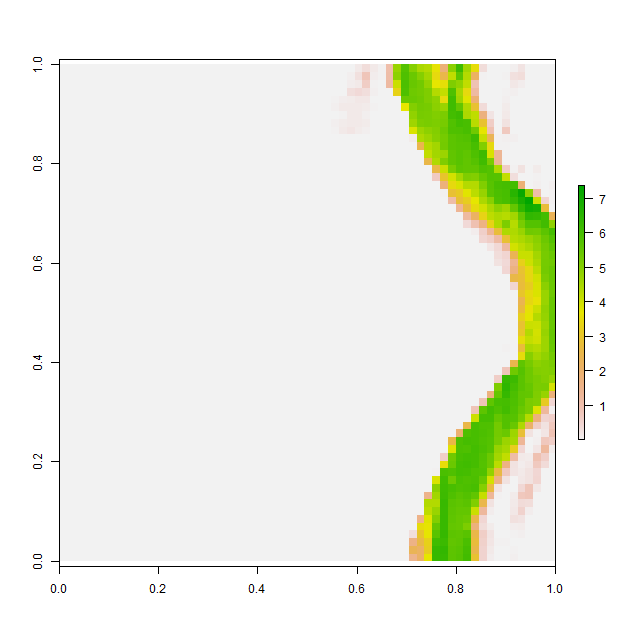

The file beside this chart, header and first rows:
, V1, V2, V3, V4, V5, V6, V7, V8, V9, V10, V11, V12, V13, V14, V15, V16, V17, V18, V19, V20, V21, V22, V23
1, 0.001016, 0.00101, 0.001015, 0.001011, 0.0009767, 0.001022, 0.001077, 0.001039, 0.0009895, 0.0009921, 0.001009, 0.001041, 0.001022, 0.001021, 0.001022, 0.001034, 0.001019, 0.001001, 0.000998, 0.0009999, 0.0009984, 0.0009951, 0.0009878
2, 0.001003, 0.0009988, 0.0009964, 0.0009971, 0.0009928, 0.0009886, 0.0009908, 0.0009958, 0.0009869, 0.001018, 0.001086, 0.001089, 0.001008, 0.0009794, 0.0009781, 0.0009887, 0.001011, 0.001014, 0.001001, 0.001, 0.0009999, 0.0009983, 0.0009945
3, 0.001064, 0.0009936, 0.001033, 0.001062, 0.0009968, 0.0009967, 0.001016, 0.001045, 0.001067, 0.001084, 0.001038, 0.000993, 0.0009852, 0.0009922, 0.0009876, 0.001013, 0.001093, 0.001034, 0.001011, 0.001001, 0.001, 0.0009962, 0.001019
4, 0.0009809, 0.000992, 0.001044, 0.001005, 0.001055, 0.001084, 0.001042, 0.000961, 0.0009765, 0.0009967, 0.000996, 0.0009911, 0.0009978, 0.0009957, 0.0009808, 0.001006, 0.001051, 0.001028, 0.001044, 0.001029, 0.001, 0.0009958, 0.001015
5, 0.0009904, 0.001041, 0.001002, 0.0009963, 0.001009, 0.001014, 0.0009881, 0.0009812, 0.0009843, 0.001003, 0.001008, 0.000999, 0.0009973, 0.0009913, 0.0009892, 0.00102, 0.0009948, 0.0009868, 0.0009926, 0.001039, 0.001005, 0.001, 0.0009966
6, 0.001008, 0.001092, 0.001052, 0.001023, 0.001003, 0.0009952, 0.0009957, 0.0009898, 0.001047, 0.001056, 0.0009987, 0.0009998, 0.0009973, 0.001101, 0.001034, 0.0009837, 0.0009816, 0.001005, 0.0009885, 0.001016, 0.001001, 0.001, 0.0009999
7, 0.0009885, 0.0009826, 0.0009674, 0.000999, 0.001115, 0.001044, 0.0009976, 0.0009798, 0.0009792, 0.001023, 0.001053, 0.001012, 0.0009977, 0.0009934, 0.0009955, 0.0009917, 0.0009925, 0.00103, 0.001034, 0.001003, 0.001, 0.001, 0.0009979
8, 0.001004, 0.001021, 0.0009879, 0.0009791, 0.0009862, 0.0009987, 0.001019, 0.0009993, 0.001008, 0.001074, 0.001064, 0.001019, 0.001001, 0.001, 0.0009997, 0.0009883, 0.0009908, 0.001002, 0.001009, 0.001012, 0.001007, 0.001006, 0.0009996
9, 0.000984, 0.0009976, 0.001051, 0.001024, 0.001011, 0.0009916, 0.0009903, 0.001018, 0.0009823, 0.0009845, 0.000989, 0.0009786, 0.001013, 0.001002, 0.0009924, 0.0009874, 0.0009841, 0.001005, 0.001049, 0.001034, 0.0009855, 0.001004, 0.001032
10, 0.001068, 0.0009938, 0.0009998, 0.001069, 0.001002, 0.00099, 0.0009981, 0.0009811, 0.0009894, 0.0009982, 0.0009979, 0.0009782, 0.0009967, 0.0009911, 0.0009792, 0.0009916, 0.001001, 0.001063, 0.000996, 0.001037, 0.001027, 0.0009694, 0.0009886
11, 0.001008, 0.0009987, 0.0009998, 0.0009964, 0.0009952, 0.001135, 0.001081, 0.001046, 0.001038, 0.001035, 0.001048, 0.001057, 0.001076, 0.0009982, 0.0009713, 0.001016, 0.001021, 0.001031, 0.0009927, 0.0009638, 0.0009925, 0.0009885, 0.001005
12, 0.001023, 0.0009916, 0.0009949, 0.001029, 0.001011, 0.000995, 0.001071, 0.001014, 0.0009914, 0.001029, 0.001118, 0.001043, 0.001027, 0.001029, 0.001026, 0.001027, 0.00102, 0.00102, 0.001026, 0.0009999, 0.00103, 0.001034, 0.001017
13, 0.0009976, 0.0009918, 0.0009815, 0.0009912, 0.0009899, 0.0009904, 0.0009867, 0.001009, 0.001009, 0.0009741, 0.0009966, 0.0009985, 0.001011, 0.001001, 0.001, 0.001, 0.001, 0.001, 0.001, 0.001002, 0.001, 0.001, 0.0009989
14, 0.001127, 0.0009959, 0.0009803, 0.001006, 0.001031, 0.001002, 0.000985, 0.001002, 0.001035, 0.001, 0.001075, 0.001035, 0.001013, 0.001003, 0.001, 0.0009994, 0.0009978, 0.0009953, 0.000991, 0.0009918, 0.0009992, 0.0009997, 0.0009917
15, 0.001045, 0.001037, 0.0009993, 0.001018, 0.001007, 0.001, 0.0009947, 0.000991, 0.0009925, 0.0009687, 0.0009827, 0.001082, 0.001051, 0.001012, 0.0009999, 0.001016, 0.0009998, 0.0009978, 0.001053, 0.001023, 0.0009749, 0.0009813, 0.0009769
16, 0.00103, 0.001005, 0.001001, 0.000999, 0.0009999, 0.001, 0.001006, 0.001013, 0.001017, 0.0009838, 0.0009856, 0.0009995, 0.0009894, 0.001013, 0.001058, 0.001076, 0.0009984, 0.0009783, 0.0009949, 0.001105, 0.001136, 0.001046, 0.001041
17, 0.0009981, 0.0009981, 0.0009916, 0.001005, 0.0009891, 0.000989, 0.0009957, 0.0009793, 0.0009798, 0.001004, 0.001013, 0.001002, 0.000965, 0.0009794, 0.001014, 0.001036, 0.001047, 0.001082, 0.001146, 0.0009952, 0.0009569, 0.0009768, 0.0009901
18, 0.001002, 0.0009933, 0.000997, 0.001084, 0.001091, 0.001043, 0.0009893, 0.001054, 0.001056, 0.0009968, 0.001006, 0.001035, 0.001014, 0.001028, 0.001026, 0.001009, 0.001018, 0.00101, 0.0009975, 0.001039, 0.001047, 0.001095, 0.0009961
19, 0.0009763, 0.001032, 0.001058, 0.001032, 0.0009725, 0.001043, 0.001035, 0.0009995, 0.0009849, 0.0009871, 0.0009829, 0.0009467, 0.0009529, 0.0009773, 0.0009732, 0.000981, 0.000985, 0.0009965, 0.0009906, 0.0009851, 0.0009829, 0.001052, 0.00104
20, 0.0009876, 0.0009877, 0.0009994, 0.0009842, 0.000971, 0.0009943, 0.0009952, 0.001, 0.001077, 0.001036, 0.0009957, 0.0009895, 0.001016, 0.0009877, 0.0009701, 0.0009911, 0.0009896, 0.0009863, 0.0009741, 0.0009936, 0.0009906, 0.0009844, 0.001011
21, 0.001099, 0.001122, 0.001102, 0.001004, 0.001017, 0.001006, 0.001098, 0.001126, 0.001029, 0.0009966, 0.001104, 0.001158, 0.001051, 0.001053, 0.001041, 0.0009975, 0.0009784, 0.0009969, 0.0009939, 0.000985, 0.001013, 0.001008, 0.001042
22, 0.0009765, 0.0009857, 0.001053, 0.001075, 0.001015, 0.001063, 0.0009961, 0.0009789, 0.0009857, 0.0009799, 0.0009744, 0.0009873, 0.001001, 0.001028, 0.001132, 0.001185, 0.001198, 0.001121, 0.001076, 0.001035, 0.001101, 0.001045, 0.00101
23, 0.0009853, 0.0009915, 0.001015, 0.0009991, 0.0009945, 0.001104, 0.001054, 0.001003, 0.0009936, 0.0009976, 0.0009925, 0.0009797, 0.0009653, 0.0009686, 0.0009725, 0.0009772, 0.00099, 0.0009868, 0.001032, 0.0009979, 0.0009747, 0.0009796, 0.0009967
24, 0.0009686, 0.001012, 0.0009941, 0.0009859, 0.0009786, 0.0009803, 0.0009681, 0.0009958, 0.0009961, 0.0009954, 0.001004, 0.001024, 0.001024, 0.001001, 0.001016, 0.001033, 0.001095, 0.001044, 0.0009912, 0.0009883, 0.00104, 0.001012, 0.0009974
25, 0.001011, 0.001014, 0.001009, 0.001, 0.0009871, 0.001122, 0.001038, 0.001088, 0.001084, 0.001062, 0.001039, 0.001058, 0.00103, 0.001031, 0.001033, 0.001012, 0.0009953, 0.0009898, 0.0009903, 0.000984, 0.0009813, 0.000971, 0.0009708
26, 0.0009684, 0.0009778, 0.001023, 0.00103, 0.0009727, 0.001179, 0.0009999, 0.0009998, 0.0009892, 0.0009966, 0.0009874, 0.0009902, 0.001041, 0.001027, 0.001014, 0.000993, 0.0009985, 0.0009982, 0.001011, 0.001005, 0.0009948, 0.0009941, 0.001073
27, 0.0009766, 0.0009813, 0.000993, 0.001021, 0.001061, 0.001067, 0.0009878, 0.0009711, 0.0009898, 0.001013, 0.001055, 0.001028, 0.0009957, 0.0009942, 0.0009951, 0.001005, 0.001021, 0.0009875, 0.0009889, 0.001004, 0.0009967, 0.0009868, 0.0009754
28, 0.001011, 0.001068, 0.001048, 0.001031, 0.001033, 0.0009891, 0.0009874, 0.0009929, 0.0009939, 0.0009799, 0.0009995, 0.001025, 0.001034, 0.001009, 0.001008, 0.001029, 0.0009874, 0.0009728, 0.001024, 0.001035, 0.0009952, 0.001016, 0.001041
29, 0.0009839, 0.0009608, 0.001026, 0.001055, 0.0009983, 0.0009958, 0.000998, 0.0009999, 0.001, 0.0009991, 0.0009903, 0.0009868, 0.00101, 0.001061, 0.001064, 0.001034, 0.0009842, 0.0009883, 0.001014, 0.001031, 0.0009975, 0.0009848, 0.001045
30, 0.001068, 0.001069, 0.0009962, 0.001058, 0.0009946, 0.0009936, 0.001007, 0.001028, 0.001034, 0.001025, 0.001022, 0.0009991, 0.0009885, 0.0009885, 0.001031, 0.0009951, 0.0009852, 0.0009823, 0.001019, 0.001053, 0.001009, 0.0009948, 0.0009831
31, 0.001033, 0.00106, 0.0009834, 0.0009899, 0.001001, 0.0009959, 0.0009886, 0.001066, 0.0009948, 0.0009713, 0.001004, 0.001028, 0.001006, 0.0009972, 0.0009963, 0.0009965, 0.0009949, 0.0009998, 0.0009993, 0.001041, 0.001035, 0.001008, 0.0009902
32, 0.0009883, 0.0009982, 0.001085, 0.001016, 0.001031, 0.001062, 0.0009892, 0.001092, 0.0009874, 0.0009916, 0.001054, 0.001032, 0.001023, 0.001012, 0.001, 0.001, 0.0009991, 0.0009962, 0.0009889, 0.0009919, 0.001001, 0.001014, 0.0009958
33, 0.0009975, 0.0009936, 0.001004, 0.001018, 0.000985, 0.0009667, 0.0009676, 0.0009585, 0.0009826, 0.001139, 0.001072, 0.0009787, 0.001029, 0.001054, 0.001019, 0.001001, 0.001, 0.001, 0.0009999, 0.0009978, 0.0009918, 0.0009845, 0.0009982
34, 0.001, 0.001, 0.0009998, 0.001003, 0.001048, 0.001015, 0.0009887, 0.001047, 0.001028, 0.0009851, 0.000974, 0.00101, 0.001019, 0.001036, 0.001107, 0.001047, 0.001023, 0.001018, 0.001008, 0.001007, 0.000992, 0.0009921, 0.001056
35, 0.001002, 0.001009, 0.001026, 0.001044, 0.0009861, 0.0009748, 0.0009799, 0.0009925, 0.0009938, 0.0009946, 0.0009918, 0.0009894, 0.0009822, 0.001002, 0.0009916, 0.0009852, 0.00104, 0.000968, 0.0009814, 0.001005, 0.0009927, 0.0009948, 0.00101
36, 0.001004, 0.001063, 0.001033, 0.0009979, 0.001052, 0.001111, 0.001054, 0.0009893, 0.0009902, 0.001149, 0.001019, 0.0009953, 0.0009979, 0.000986, 0.0009746, 0.001032, 0.001059, 0.001024, 0.001014, 0.00101, 0.0009935, 0.000979, 0.0009886
37, 0.001018, 0.0009976, 0.0009768, 0.000984, 0.0009744, 0.0009823, 0.0009924, 0.0009926, 0.001063, 0.00106, 0.0009764, 0.0009954, 0.0009998, 0.0009959, 0.0009926, 0.0009962, 0.001031, 0.001032, 0.001006, 0.001, 0.0009992, 0.0009917, 0.0009925
38, 0.001033, 0.001039, 0.001028, 0.001063, 0.001063, 0.001066, 0.00102, 0.0009918, 0.0009866, 0.001026, 0.001015, 0.0009955, 0.0009999, 0.0009997, 0.0009806, 0.0009786, 0.001006, 0.001047, 0.001006, 0.001001, 0.001, 0.0009994, 0.0009875
39, 0.000989, 0.0009858, 0.0009973, 0.001107, 0.0009808, 0.000977, 0.0009959, 0.0009952, 0.0009995, 0.000998, 0.0009989, 0.0009999, 0.0009999, 0.0009962, 0.0009955, 0.001046, 0.001108, 0.0011, 0.001042, 0.001016, 0.001018, 0.0009993, 0.0009936
40, 0.001005, 0.001106, 0.001028, 0.0009962, 0.001004, 0.001118, 0.001038, 0.0009922, 0.0009999, 0.001, 0.001, 0.001, 0.001, 0.0009984, 0.0009916, 0.0009845, 0.0009787, 0.0009771, 0.0009803, 0.0009998, 0.001044, 0.001028, 0.0009896
41, 0.000993, 0.0009889, 0.0009862, 0.0009841, 0.0009946, 0.001021, 0.000991, 0.0009964, 0.0009999, 0.001, 0.001, 0.001, 0.001, 0.0009999, 0.0009974, 0.001039, 0.00101, 0.0009811, 0.0009977, 0.00102, 0.001029, 0.001014, 0.00102
42, 0.0009998, 0.0009999, 0.0009999, 0.0009999, 0.0009982, 0.0009991, 0.0009999, 0.001, 0.001, 0.001, 0.001, 0.001, 0.001, 0.0009999, 0.0009952, 0.0009988, 0.0009973, 0.0009898, 0.0009907, 0.0009784, 0.001018, 0.001078, 0.0009947
43, 0.0009969, 0.001, 0.001, 0.001, 0.001, 0.001, 0.001, 0.001, 0.001, 0.001, 0.001, 0.001, 0.001, 0.001, 0.001, 0.0009991, 0.0009999, 0.0009999, 0.0009998, 0.0009966, 0.0009893, 0.0009875, 0.0009887
44, 0.0009968, 0.001, 0.001, 0.001, 0.001, 0.001, 0.001, 0.001, 0.001, 0.001, 0.001, 0.001, 0.001, 0.001, 0.001, 0.001, 0.001, 0.001, 0.001, 0.0009999, 0.0009998, 0.0009887, 0.000975
45, 0.0009997, 0.001, 0.001001, 0.001004, 0.001, 0.001, 0.001, 0.001, 0.001, 0.001, 0.001, 0.001, 0.001, 0.001, 0.001, 0.001, 0.001, 0.001, 0.001, 0.001, 0.0009992, 0.0009959, 0.0009998
46, 0.001006, 0.001017, 0.0009978, 0.001003, 0.001009, 0.001002, 0.001, 0.001, 0.001, 0.001, 0.001, 0.001, 0.001, 0.001, 0.001, 0.001, 0.001, 0.001, 0.001, 0.001, 0.001, 0.0009978, 0.0009933
47, 0.001022, 0.0009998, 0.0009816, 0.0009932, 0.001011, 0.001, 0.001, 0.001001, 0.001, 0.001001, 0.001003, 0.001006, 0.00101, 0.001006, 0.001, 0.001, 0.001, 0.001, 0.001, 0.001, 0.0009999, 0.0009989, 0.0009841
48, 0.001021, 0.00101, 0.001008, 0.001005, 0.001001, 0.001, 0.001003, 0.001011, 0.001011, 0.001005, 0.001027, 0.000991, 0.0009756, 0.0009997, 0.001013, 0.001012, 0.00102, 0.001012, 0.00101, 0.001, 0.0009959, 0.0009881, 0.0009805
49, 0.001054, 0.001025, 0.001005, 0.001005, 0.001014, 0.001019, 0.001032, 0.001051, 0.0009927, 0.0009902, 0.001069, 0.001078, 0.001082, 0.001078, 0.001059, 0.0009924, 0.0009905, 0.0009902, 0.001028, 0.00103, 0.0009981, 0.001086, 0.001131
50, 0.001001, 0.001041, 0.001084, 0.001065, 0.001001, 0.001005, 0.001036, 0.0009969, 0.0009918, 0.001102, 0.001071, 0.000998, 0.0009826, 0.00099, 0.0009957, 0.0009785, 0.0009917, 0.001031, 0.001059, 0.001037, 0.001046, 0.001003, 0.001013
51, 0.0009886, 0.00101, 0.00101, 0.0009945, 0.0009776, 0.0009842, 0.0009929, 0.0009919, 0.001043, 0.00104, 0.0009803, 0.0009837, 0.0009857, 0.0009834, 0.0009591, 0.0009768, 0.0009943, 0.001058, 0.001008, 0.0009927, 0.001036, 0.000986, 0.0009865
52, 0.0009979, 0.0009995, 0.0009993, 0.001, 0.001, 0.0009934, 0.0009914, 0.0009907, 0.000987, 0.0009923, 0.0009978, 0.00101, 0.001098, 0.001126, 0.00114, 0.001123, 0.001014, 0.0009821, 0.0009756, 0.0009719, 0.000971, 0.000967, 0.0009979
53, 0.001082, 0.001054, 0.0009918, 0.00101, 0.001062, 0.001051, 0.001052, 0.001034, 0.001039, 0.001048, 0.001073, 0.001047, 0.001008, 0.0009921, 0.000981, 0.001037, 0.0011, 0.001068, 0.0009905, 0.0009713, 0.001049, 0.001087, 0.001065
54, 0.001014, 0.001034, 0.001028, 0.0009986, 0.001002, 0.001002, 0.0009963, 0.001022, 0.0009979, 0.001014, 0.00102, 0.0009876, 0.0009737, 0.0009918, 0.001019, 0.001074, 0.001, 0.0009899, 0.0009983, 0.0009652, 0.0009972, 0.001078, 0.001083
55, 0.001, 0.0009925, 0.0009877, 0.0009992, 0.0009996, 0.001002, 0.001007, 0.001027, 0.001037, 0.001017, 0.0009962, 0.0009866, 0.0009643, 0.001013, 0.001027, 0.0009955, 0.0009627, 0.001071, 0.001074, 0.0009872, 0.001082, 0.001071, 0.000994
56, 0.0009979, 0.0009906, 0.000991, 0.0009842, 0.0009811, 0.0009921, 0.001035, 0.001, 0.0009857, 0.001013, 0.0009613, 0.0009754, 0.0009938, 0.0009984, 0.00109, 0.0009946, 0.001005, 0.001063, 0.001085, 0.0009998, 0.0009694, 0.0009611, 0.000971
57, 0.0009857, 0.001003, 0.001018, 0.0009868, 0.0009896, 0.001014, 0.0009924, 0.0009905, 0.0009846, 0.000992, 0.001071, 0.001077, 0.00102, 0.000981, 0.0009705, 0.0009787, 0.001011, 0.0009686, 0.0009636, 0.0009883, 0.0009874, 0.0009973, 0.0009833
58, 0.0009936, 0.0009803, 0.001035, 0.001007, 0.001002, 0.001025, 0.001006, 0.0009962, 0.000996, 0.0009855, 0.0009832, 0.00107, 0.001097, 0.0009985, 0.001025, 0.001075, 0.001054, 0.001015, 0.001027, 0.001001, 0.0009824, 0.0009974, 0.001039
59, 0.0009944, 0.0009898, 0.001002, 0.001032, 0.0009864, 0.001007, 0.001047, 0.001004, 0.001, 0.0009984, 0.0009932, 0.0009812, 0.0009627, 0.000971, 0.0009905, 0.0009986, 0.0009993, 0.001002, 0.001011, 0.001098, 0.00112, 0.001019, 0.001011
60, 0.0009944, 0.0009735, 0.0009901, 0.001011, 0.00101, 0.0009788, 0.0009905, 0.001011, 0.001, 0.0009999, 0.0009991, 0.0009901, 0.000985, 0.0009936, 0.0009839, 0.0009944, 0.001077, 0.00107, 0.001004, 0.0009847, 0.0009958, 0.0009888, 0.0009904
... 4 more rows
